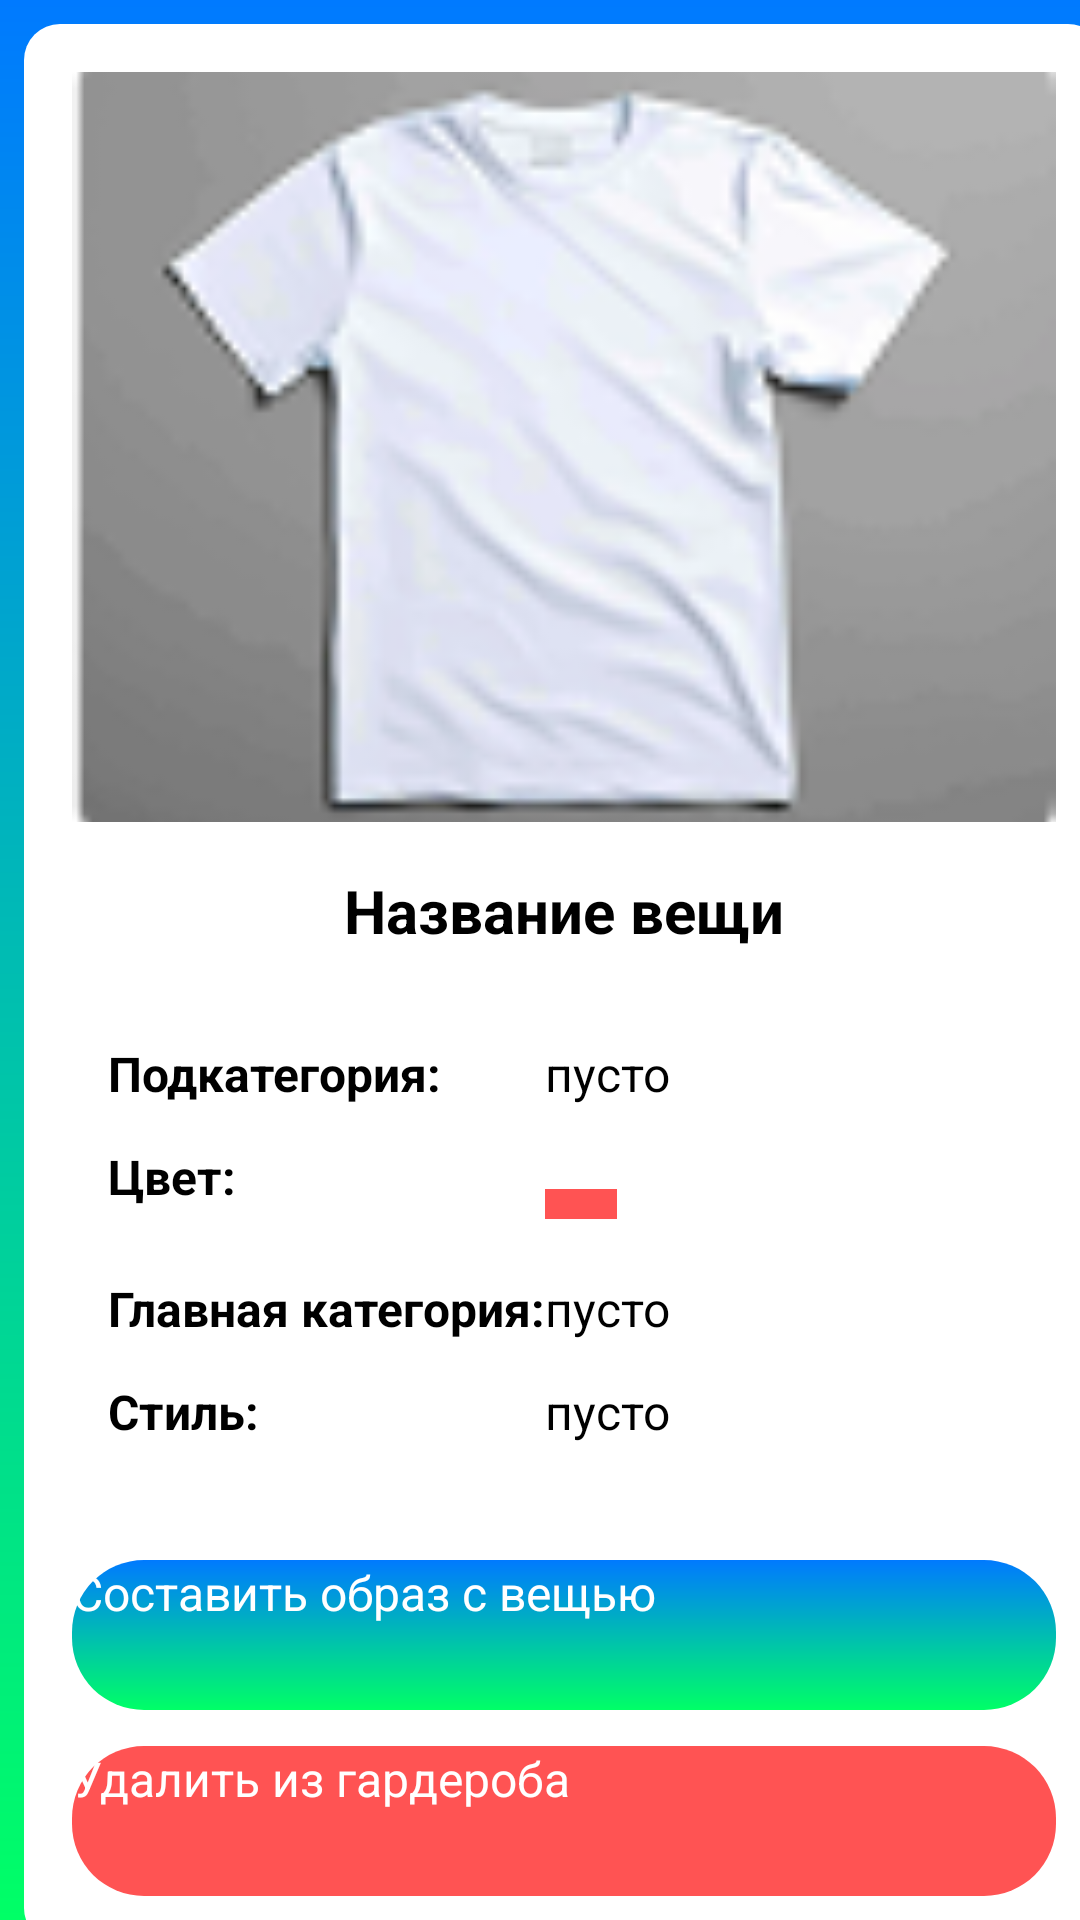

Produce the Android XML layout that renders to this screen, including the resource entries it uses.
<!-- AndroidManifest.xml: application theme Theme.MobileApp -->
<!-- res/layout/fragment_cloth_one.xml -->
<androidx.coordinatorlayout.widget.CoordinatorLayout
    xmlns:android="http://schemas.android.com/apk/res/android"
    xmlns:app="http://schemas.android.com/apk/res-auto"
    android:layout_width="match_parent"
    android:layout_height="match_parent"
    android:background="@drawable/gradient_bg_main"
    android:fitsSystemWindows="true">

    <ScrollView
        android:layout_width="match_parent"
        android:layout_height="match_parent"
        android:fillViewport="true">
        <LinearLayout
            android:layout_width="match_parent"
            android:layout_height="wrap_content"
            android:orientation="vertical"
            android:background="@drawable/card_background"
            android:layout_margin="8dp"
            android:padding="16dp">

            
            <ImageView
                android:id="@+id/picture"
                android:layout_width="match_parent"
                android:layout_height="250dp"
                android:scaleType="centerCrop"
                android:src="@drawable/tshirt_example"
                android:layout_marginBottom="16dp" />

            
            <TextView
                android:id="@+id/nameCloth"
                android:layout_width="match_parent"
                android:layout_height="wrap_content"
                android:text="Название вещи"
                android:textSize="20sp"
                android:textColor="@color/black"
                android:textStyle="bold"
                android:gravity="center"
                android:layout_marginBottom="16dp" />

            
            <LinearLayout
                android:layout_width="match_parent"
                android:layout_height="0dp"
                android:layout_weight="1"
                android:orientation="vertical"
                android:background="@drawable/rounded_grid_background"
                android:padding="8dp"
                android:layout_marginBottom="16dp">

                <GridLayout
                    android:layout_width="match_parent"
                    android:layout_height="0dp"
                    android:layout_weight="1"
                    android:columnCount="2"
                    android:rowCount="4"
                    android:padding="4dp">

                    
                    <TextView
                        android:layout_width="wrap_content"
                        android:layout_height="0dp"
                        android:layout_rowWeight="1"
                        android:text="Подкатегория:"
                        android:textStyle="bold"
                        android:textColor="@color/black"
                        android:textSize="16sp"
                        android:paddingVertical="2dp" />

                    <TextView
                        android:id="@+id/subCategory"
                        android:layout_width="wrap_content"
                        android:layout_height="0dp"
                        android:layout_rowWeight="1"
                        android:text="пусто"
                        android:textColor="@color/black"
                        android:textSize="16sp"
                        android:paddingVertical="2dp" />

                    
                    <TextView
                        android:layout_width="wrap_content"
                        android:layout_height="0dp"
                        android:layout_rowWeight="1"
                        android:text="Цвет:"
                        android:textStyle="bold"
                        android:textColor="@color/black"
                        android:textSize="16sp"
                        android:paddingVertical="2dp" />

                    <ImageView
                        android:id="@+id/color"
                        android:layout_width="24dp"
                        android:layout_height="10dp"
                        android:layout_rowWeight="1"
                        android:background="@color/red"
                        android:layout_gravity="center_vertical" />


                    
                    <TextView
                        android:layout_width="wrap_content"
                        android:layout_height="0dp"
                        android:layout_rowWeight="1"
                        android:text="Главная категория:"
                        android:textStyle="bold"
                        android:textColor="@color/black"
                        android:textSize="16sp"
                        android:paddingVertical="2dp" />

                    <TextView
                        android:id="@+id/masterCategory"
                        android:layout_width="wrap_content"
                        android:layout_height="0dp"
                        android:layout_rowWeight="1"
                        android:text="пусто"
                        android:textColor="@color/black"
                        android:textSize="16sp"
                        android:paddingVertical="2dp" />

                    
                    <TextView
                        android:layout_width="wrap_content"
                        android:layout_height="0dp"
                        android:layout_rowWeight="1"
                        android:text="Стиль:"
                        android:textStyle="bold"
                        android:textColor="@color/black"
                        android:textSize="16sp"
                        android:paddingVertical="2dp" />

                    <TextView
                        android:id="@+id/usage"
                        android:layout_width="wrap_content"
                        android:layout_height="0dp"
                        android:layout_rowWeight="1"
                        android:text="пусто"
                        android:textColor="@color/black"
                        android:textSize="16sp"
                        android:paddingVertical="2dp" />
                </GridLayout>

            </LinearLayout>

            
            <androidx.appcompat.widget.AppCompatButton
                android:id="@+id/addWardrobe"
                android:layout_width="match_parent"
                android:layout_height="50dp"
                android:text="Составить образ с вещью"
                android:textAllCaps="false"
                android:textColor="#FFFFFF"
                android:background="@drawable/gradien_bg_reverse_text"
                android:textSize="16sp"
                android:layout_marginBottom="12dp" />

            <androidx.appcompat.widget.AppCompatButton
                android:id="@+id/deleteCloth"
                android:layout_width="match_parent"
                android:layout_height="50dp"
                android:text="Удалить из гардероба"
                android:textAllCaps="false"
                android:textColor="#FFFFFF"
                android:background="@drawable/background_delete"
                android:textSize="16sp" />
        </LinearLayout>
    </ScrollView>
</androidx.coordinatorlayout.widget.CoordinatorLayout>
<!-- resources referenced by this layout -->
<resources>
  <color name="black">#FF000000</color>
  <color name="red">#FF5353</color>
  <!-- drawable background_delete (drawable) -->
  <?xml version="1.0" encoding="utf-8"?>
  <shape xmlns:android="http://schemas.android.com/apk/res/android"
      android:shape="rectangle">
  
      <solid android:color="@color/red"/>
      <corners android:radius="24dp"/>
  </shape>
  <!-- drawable card_background (drawable) -->
  <?xml version="1.0" encoding="utf-8"?>
  <shape android:shape="rectangle"
      xmlns:android="http://schemas.android.com/apk/res/android">
      <solid android:color="@android:color/white" />
      <corners android:radius="12dp" />
  </shape>
  <!-- drawable gradien_bg_reverse_text (drawable) -->
  <?xml version="1.0" encoding="utf-8"?>
  <shape xmlns:android="http://schemas.android.com/apk/res/android"
      android:shape="rectangle">
  
      <gradient
          android:type="linear"
          android:angle="-135"
          android:startColor="#007AFF"
          android:endColor="#00FF66"
          />
      <corners android:radius="24dp"/>
  </shape>
  <!-- drawable gradient_bg_main (drawable) -->
  <?xml version="1.0" encoding="utf-8"?>
  <shape xmlns:android="http://schemas.android.com/apk/res/android">
      <gradient
          android:type="linear"
          android:angle="-154"
          android:startColor="#007AFF"
          android:endColor="#00FF66" />
  </shape>
  <!-- drawable tshirt_example: png bitmap (drawable, 16309 bytes) -->
</resources>
